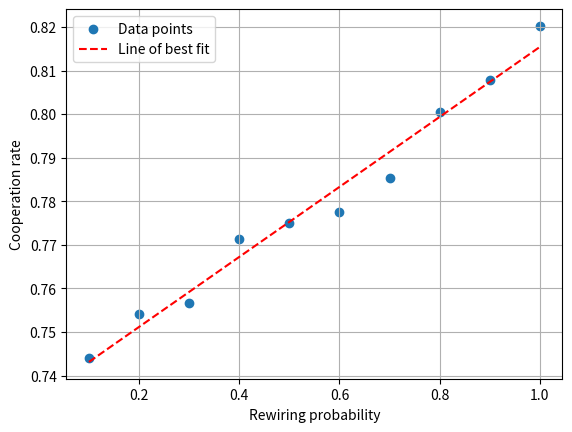

Write Python code to recreate this figure. (Note: this script raises an exception after producing the figure.)
import matplotlib.pyplot as plt
import numpy as np

def plot_scatter_chart(x_values, y_values, x_label="X-axis", y_label="Y-axis", output_file="graphs/images/5_p_coop.png"):
    plt.scatter(x_values, y_values, label="Data points")
    
    # Calculate the best fit line
    z = np.polyfit(x_values, y_values, 1)
    p = np.poly1d(z)
    plt.plot(x_values, p(x_values), 'r--', label="Line of best fit")

    plt.xlabel(x_label)
    plt.ylabel(y_label)
    plt.legend()
    plt.grid(True)
    plt.savefig(output_file)
    plt.close()

def main():
    x_values = [0.1, 0.2, 0.3, 0.4, 0.5, 0.6, 0.7, 0.8, 0.9, 1]
    y_values = [0.7441164701999997, 0.7540913015999999, 0.7566542926999997, 0.7713557513999999, 0.7750260451000002, 0.7775201048999996, 0.7853979248000001, 0.8005127558000001, 0.8078540658999998, 0.8202411570999999]

    plot_scatter_chart(x_values, y_values, x_label="Rewiring probability", y_label="Cooperation rate")

if __name__ == "__main__":
    main()